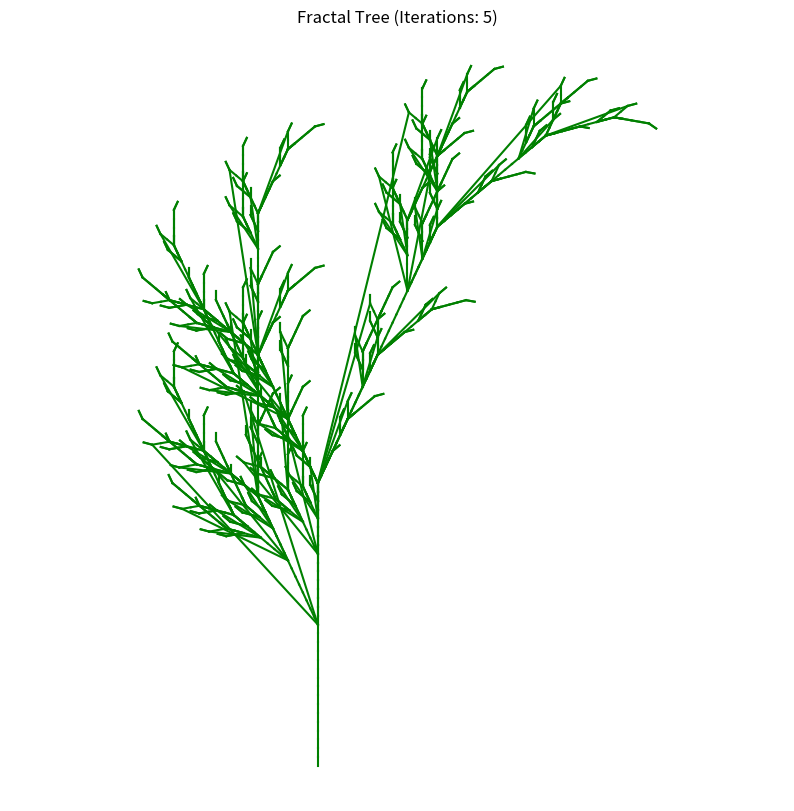

Write Python code to recreate this figure.
import matplotlib
matplotlib.use('Agg')
import numpy as np
import matplotlib.pyplot as plt
import math

# L-system parameters for Fractal Tree
axiom = "X"
rules = {
    'X': 'F-[[X]+X]+F[+FX]-X',
    'F': 'FF'
}
iterations = 5
angle_deg = 25
segment_length = 5

def generate_path(axiom, rules, iterations):
    path = axiom
    for _ in range(iterations):
        new_path = ""
        for char in path:
            new_path += rules.get(char, char)
        path = new_path
    return path

def draw_lsystem_matplotlib(path, segment_length, angle_deg):
    # Convert angle to radians for math functions
    angle_rad = math.radians(angle_deg)

    # Initial state
    x, y = 0.0, -200.0 # Start lower to accommodate tree growth upwards
    direction = 90.0 # Start facing upwards
    direction_rad = math.radians(direction)
    positions = [(x, y)]
    stack = []

    for command in path:
        if command == 'F':
            x += segment_length * math.cos(direction_rad)
            y += segment_length * math.sin(direction_rad)
            positions.append((x, y))
        elif command == '+':
            direction_rad -= angle_rad # Turn right (clockwise)
        elif command == '-':
            direction_rad += angle_rad # Turn left (counter-clockwise)
        elif command == '[':
            stack.append((x, y, direction_rad))
        elif command == ']':
            x, y, direction_rad = stack.pop()
            positions.append((x, y)) # Move to the popped position (for visual continuity)

    # Plotting with Matplotlib
    plt.figure(figsize=(10, 10))
    # Plot each segment individually to handle branches correctly
    for i in range(len(positions) - 1):
        plt.plot([positions[i][0], positions[i+1][0]], [positions[i][1], positions[i+1][1]], 'g-')

    plt.title(f'Fractal Tree (Iterations: {iterations})')
    plt.axis('equal') # Ensure equal scaling for x and y axes
    plt.axis('off') # Hide axes

    plt.savefig('fractal_tree.png')
    plt.close()

if __name__ == "__main__":
    generated_path = generate_path(axiom, rules, iterations)
    draw_lsystem_matplotlib(generated_path, segment_length, angle_deg)
